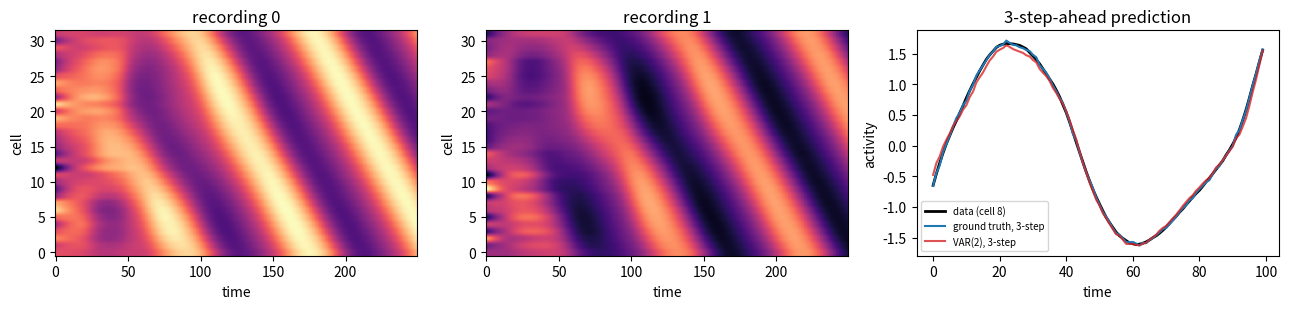

Write Python code to recreate this figure. (Note: this script raises an exception after producing the figure.)
"""Synthetic autoregressive benchmark: ring attractor with spike-frequency adaptation.

Latent system (what the brain does), N cells on a ring:

    x_i(t+1) = A x_i(t) + dt * ( sum_j K(i-j) phi(x_j(t)) - g a_i(t) ) + eps_i(t)
    a_i(t+1) = B a_i(t) + dt * x_i(t)

    A = 1 - dt/tau_x,  B = 1 - dt/tau_a
    K(d) = (J_e exp(-d^2 / 2 sigma^2) - J_i) / n_cells   (Mexican hat, mean-field scaled)
    phi  = tanh(relu(.))                                 (rectified, saturating)

We observe ONLY x. The adaptation current a is hidden. Because the a-update is a
one-pole linear filter, a can be eliminated exactly, giving the observed-form
ground truth:

    x(t+1) = (A + B) x(t) - (A B + g dt^2) x(t-1)
             + dt * [ C(t) - B C(t-1) ],      C(t) = K * phi(x(t))

An exact AR(2) whose second lag *is* the unobserved adaptation current. This is
the equation EDGAR should discover. Six parameters (tau_x, tau_a, g, J_e, sigma,
J_i) against 2*N^2 for an unconstrained VAR(2).

Process noise becomes MA(1) under elimination: eps(t) - B eps(t-1). The
deterministic map stays exact, but the true equation is no longer the
one-step-ahead MSE optimum -- least squares can partially cancel eps(t-1) from
the observed lags, and the true model cannot. Rolling out H>1 steps removes that
advantage (see __main__).

Recordings start from a random field rather than a settled bump, so the transient
sweeps a wide region of state space and the rectification is actually exercised.
Without that, trajectories collapse onto a low-dimensional bump manifold, the
dynamics look linear, and an unconstrained VAR(2) beats the truth.
"""

from __future__ import annotations

import numpy as np


# ── ground truth ──

TRUE = dict(tau_x=1.0, tau_a=8.0, g=0.6, J_e=20.0, sigma=0.6, J_i=3.0)
DT = 0.1


def phi(x):
    return np.tanh(np.maximum(x, 0.0))


def kernel(n_cells, J_e, sigma, J_i):
    """Mexican-hat coupling on a ring, mean-field scaled. Returns (n_cells, n_cells).

    The 1/n_cells keeps total synaptic input O(1) as the population grows, so phi
    stays in its curved regime instead of saturating into a step function.
    """
    theta = 2 * np.pi * np.arange(n_cells) / n_cells
    d = theta[:, None] - theta[None, :]
    d = np.arctan2(np.sin(d), np.cos(d))  # wrapped angular distance
    return (J_e * np.exp(-(d**2) / (2 * sigma**2)) - J_i) / n_cells


def simulate(
    n_cells=32,
    n_times=250,
    n_recordings=16,
    params=TRUE,
    dt=DT,
    process_noise=0.005,
    obs_noise=0.0,
    init="random",
    burn_in=0,
    seed=0,
):
    """Simulate the latent system, observing only x.

    Args:
        init: "random" starts from a random field (rich transient, then bump);
            "bump" starts from a settled bump (use with burn_in > 0).
        process_noise: dynamical noise, enters the state and is remembered.
        obs_noise: measurement noise added post hoc. Biases one-step AR fitting
            (errors-in-variables) -- keep at 0 until the basic case works.

    Returns:
        x, shape (n_recordings, n_cells, n_times).
    """
    rng = np.random.default_rng(seed)
    A = 1 - dt / params["tau_x"]
    B = 1 - dt / params["tau_a"]
    g = params["g"]
    K = kernel(n_cells, params["J_e"], params["sigma"], params["J_i"])
    theta = 2 * np.pi * np.arange(n_cells) / n_cells

    out = np.zeros((n_recordings, n_cells, n_times))
    for r in range(n_recordings):
        if init == "random":
            x = 1.5 * rng.standard_normal(n_cells)
        else:
            centre = rng.uniform(0, 2 * np.pi)
            d = np.arctan2(np.sin(theta - centre), np.cos(theta - centre))
            x = np.exp(-(d**2) / (2 * 0.5**2))
        a = np.zeros(n_cells)

        traj = np.zeros((n_cells, burn_in + n_times))
        for t in range(burn_in + n_times):
            traj[:, t] = x
            eps = process_noise * rng.standard_normal(n_cells)
            x_next = A * x + dt * (K @ phi(x) - g * a) + eps
            a = B * a + dt * x
            x = x_next
        out[r] = traj[:, burn_in:]

    if obs_noise > 0:
        out = out + obs_noise * rng.standard_normal(out.shape)
    return out


# ── observed-form ground truth: the equation EDGAR should discover ──


def ar2_true(x_t, x_tm1, params=TRUE, dt=DT):
    """One step of the eliminated AR(2) map. x_t, x_tm1: (n_cells,)."""
    A = 1 - dt / params["tau_x"]
    B = 1 - dt / params["tau_a"]
    g = params["g"]
    K = kernel(x_t.shape[0], params["J_e"], params["sigma"], params["J_i"])
    return (
        (A + B) * x_t
        - (A * B + g * dt**2) * x_tm1
        + dt * (K @ phi(x_t) - B * (K @ phi(x_tm1)))
    )


def check_elimination_is_exact():
    """The AR(2) form must reproduce the latent sim exactly when noise = 0."""
    x = simulate(n_recordings=1, n_times=200, process_noise=0.0, seed=1)[0]
    return max(
        np.abs(ar2_true(x[:, t], x[:, t - 1]) - x[:, t + 1]).max()
        for t in range(1, x.shape[1] - 1)
    )


# ── candidate models ──
#
# Every model has EDGAR's shape: step(x_t, x_tm1, params) -> x_{t+1}, plus a
# DEFAULT_PARAMS dict, plus a fit() estimating params from data (this stands in
# for EDGAR's parameter_estimator + gradient descent). Roles:
#
#   SEED      what we hand EDGAR to start from. Both are single-lag, so neither
#             can express the hidden adaptation current -- that is the point.
#   BASELINE  the strong dumb models EDGAR must beat, and must beat for the right
#             reason. VAR = vector autoregression: an unconstrained matrix of every
#             pairwise coupling, assuming no ring, no kernel, no nonlinearity.
#   TRUTH     the equation we want discovered.
#
# NOTE these are NOT the same thing. VAR(1) is a full n_cells x n_cells coupling
# matrix; the AR(1) seed is a single scalar leak applied to each cell separately.
# Seeding with VAR(1) would hand over the coupling structure for free.

N_CELLS = 32


def persistence(x_t, x_tm1, params):
    """SEED. x(t+1) = x(t). Nothing is learned; the bump is assumed frozen."""
    return x_t


persistence.DEFAULT_PARAMS = {}


def ar1_leak(x_t, x_tm1, params):
    """SEED. x_i(t+1) = alpha x_i(t). One scalar, per-cell, no coupling."""
    return params["alpha"] * x_t


ar1_leak.DEFAULT_PARAMS = {"alpha": 0.9}


def var1(x_t, x_tm1, params):
    """BASELINE. x(t+1) = W1 x(t). Every pairwise coupling, one lag. n_cells^2 params."""
    return params["W1"] @ x_t


var1.DEFAULT_PARAMS = {"W1": np.eye(N_CELLS)}


def var2(x_t, x_tm1, params):
    """BASELINE. x(t+1) = W1 x(t) + W2 x(t-1). Two lags. 2 n_cells^2 params."""
    return params["W1"] @ x_t + params["W2"] @ x_tm1


var2.DEFAULT_PARAMS = {"W1": np.eye(N_CELLS), "W2": np.zeros((N_CELLS, N_CELLS))}


def ground_truth(x_t, x_tm1, params):
    """TRUTH. Ring coupling + the second lag standing in for hidden adaptation."""
    return ar2_true(x_t, x_tm1, params)


ground_truth.DEFAULT_PARAMS = TRUE


def n_params(model):
    return sum(np.asarray(v).size for v in model.DEFAULT_PARAMS.values())


# ── parameter fitting ──


def _lag_pairs(X):
    """Stack all (x(t-1), x(t)) -> x(t+1) triples across recordings."""
    xt, xtm1, nxt = [], [], []
    for x in X:
        for t in range(1, x.shape[1] - 1):
            xtm1.append(x[:, t - 1])
            xt.append(x[:, t])
            nxt.append(x[:, t + 1])
    return np.array(xt), np.array(xtm1), np.array(nxt)


def fit(model, X):
    """One-step least-squares fit. Returns a params dict for `model`.

    Linear in the parameters for every model here, so this is closed-form. In
    EDGAR this job is split between parameter_estimator and gradient descent.
    """
    xt, xtm1, nxt = _lag_pairs(X)

    if model is persistence:
        return {}
    if model is ar1_leak:
        return {"alpha": float((xt * nxt).sum() / (xt * xt).sum())}
    if model is var1:
        return {"W1": np.linalg.lstsq(xt, nxt, rcond=None)[0].T}
    if model is var2:
        W = np.linalg.lstsq(np.hstack([xt, xtm1]), nxt, rcond=None)[0].T
        return {"W1": W[:, :N_CELLS], "W2": W[:, N_CELLS:]}
    if model is ground_truth:
        return (
            TRUE  # analytic; refitting these 6 is badly ill-conditioned (see journal)
        )
    raise ValueError(model)


# ── evaluation: teacher-forced restarts, H-step rollout ──


def rollout(step_fn, x, horizon):
    """From every valid start, roll `horizon` steps on the model's own predictions.

    step_fn(x_t, x_tm1) -> x_{t+1}.  x: (n_cells, T).
    Returns (preds, targets), both (n_starts, horizon, n_cells).
    """
    preds, targets = [], []
    for s in range(1, x.shape[1] - horizon):
        xm1, xt = x[:, s - 1], x[:, s]
        p = []
        for _ in range(horizon):
            nxt = step_fn(xt, xm1)
            p.append(nxt)
            xm1, xt = xt, nxt
        preds.append(np.stack(p))
        targets.append(x[:, s + 1 : s + 1 + horizon].T)
    return np.array(preds), np.array(targets)


def mse(step_fn, X, horizon):
    return float(
        np.mean(
            [
                ((p - t) ** 2).mean()
                for p, t in (rollout(step_fn, x, horizon) for x in X)
            ]
        )
    )


def bump_stats(x):
    """Circular mean of rectified activity: concentration and total drift."""
    theta = 2 * np.pi * np.arange(x.shape[0]) / x.shape[0]
    act = np.maximum(x, 0)
    z = (act * np.exp(1j * theta)[:, None]).sum(0) / (act.sum(0) + 1e-9)
    centre = np.unwrap(np.angle(z))
    return float(np.abs(z).mean()), float(centre[-1] - centre[0])


if __name__ == "__main__":
    import matplotlib

    matplotlib.use("Agg")
    import matplotlib.pyplot as plt

    print(f"elimination max abs error (noise=0): {check_elimination_is_exact():.2e}")

    X_train = simulate(seed=0)
    X_test = simulate(n_recordings=8, seed=99)
    conc, drift = bump_stats(X_train[0])
    print(f"data: {X_train.shape} (recordings, cells, times)")
    print(f"activity std {X_train.std():.2f}  max {X_train.max():.2f}")
    print(
        f"bump concentration {conc:.2f}  drift {drift:.1f} rad over {X_train.shape[2]} steps"
    )

    models = [
        ("persistence", persistence, "seed"),
        ("AR(1) leak", ar1_leak, "seed"),
        ("VAR(1)", var1, "baseline"),
        ("VAR(2)", var2, "baseline"),
        ("ground truth", ground_truth, "truth"),
    ]
    fitted = {name: fit(model, X_train) for name, model, _ in models}
    step = lambda model, p: lambda xt, xm1: model(xt, xm1, p)  # noqa: E731

    print(
        f"\n{'model':<14}{'role':<10}{'n_params':>9}{'H=1':>10}{'H=3':>10}{'H=10':>10}"
    )
    for name, model, role in models:
        fn = step(model, fitted[name])
        print(
            f"{name:<14}{role:<10}{n_params(model):>9}"
            + "".join(f"{mse(fn, X_test, h):>10.5f}" for h in (1, 3, 10))
        )
    print(f"\nfitted AR(1) leak: alpha = {fitted['AR(1) leak']['alpha']:.3f}")

    fig, axes = plt.subplots(1, 3, figsize=(13, 3.2))
    for ax, r in zip(axes[:2], range(2)):
        ax.imshow(X_train[r], aspect="auto", cmap="magma", origin="lower")
        ax.set(xlabel="time", ylabel="cell", title=f"recording {r}")
    ax = axes[2]
    x = X_test[0]
    # rollout start s (s = 1..T-H) predicts x[:, s+1 : s+1+H]; preds[s-1, h] targets x[:, s+1+h]
    p_true, tgt = rollout(step(ground_truth, fitted["ground truth"]), x, 3)
    p_var2, _ = rollout(step(var2, fitted["VAR(2)"]), x, 3)
    ax.plot(tgt[:100, 2, 8], "k", lw=2, label="data (cell 8)")
    ax.plot(p_true[:100, 2, 8], "C0", label="ground truth, 3-step")
    ax.plot(p_var2[:100, 2, 8], "C3", alpha=0.8, label="VAR(2), 3-step")
    ax.set(xlabel="time", ylabel="activity", title="3-step-ahead prediction")
    ax.legend(fontsize=7)
    fig.tight_layout()
    fig.savefig("journal/2026-07-13_ar_synth.png", dpi=110)
    print("\nwrote journal/2026-07-13_ar_synth.png")
